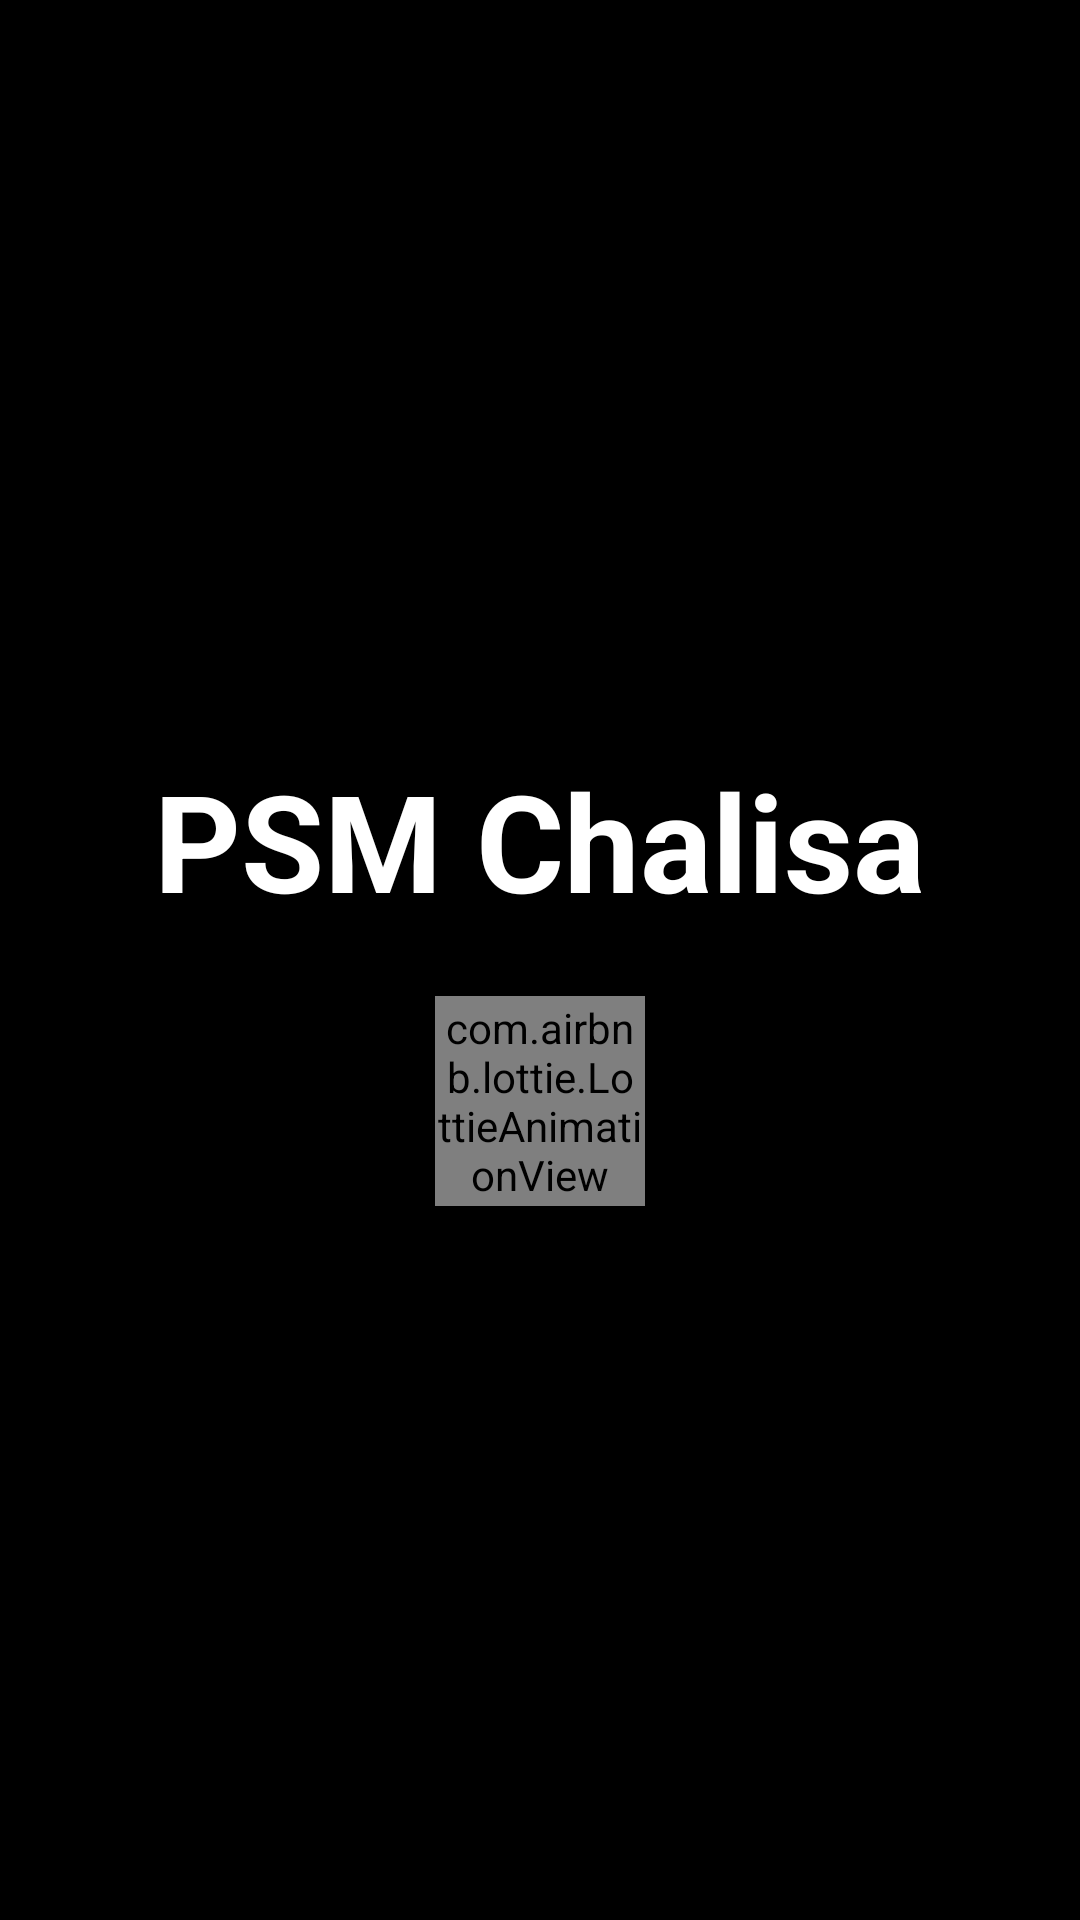

Write the Android layout XML for this screen, with the resource values it uses.
<!-- AndroidManifest.xml: application theme Theme.MyApplication -->
<!-- res/layout/activity_splash_screen.xml -->
<?xml version="1.0" encoding="utf-8"?>
<LinearLayout xmlns:android="http://schemas.android.com/apk/res/android"
    xmlns:tools="http://schemas.android.com/tools"
    android:layout_width="match_parent"
    android:layout_height="match_parent"
    xmlns:app="http://schemas.android.com/apk/res-auto"
    android:background="#000000"
    android:gravity="center"
    android:orientation="vertical"
    tools:context=".SplashScreen">

    <TextView
        android:layout_width="wrap_content"
        android:layout_height="wrap_content"
        android:text="PSM Chalisa"
        android:padding="12dp"
        android:textSize="45sp"
        android:textStyle="bold"
        android:textColor="#fff"/>

    <com.airbnb.lottie.LottieAnimationView
        android:layout_width="70dp"
        android:layout_height="70dp"
        android:layout_marginTop="10dp"
        app:lottie_rawRes="@raw/loading"
        app:lottie_autoPlay="true"
        app:lottie_loop="true"/>


</LinearLayout>
<!-- resources referenced by this layout -->
<resources>
  <style name="Theme.MyApplication" parent="Theme.MaterialComponents.DayNight.NoActionBar">
          
          <item name="colorPrimary">@color/purple_500</item>
          <item name="colorPrimaryVariant">@color/purple_700</item>
          <item name="colorOnPrimary">@color/white</item>
          
          <item name="colorSecondary">@color/teal_200</item>
          <item name="colorSecondaryVariant">@color/teal_700</item>
          <item name="colorOnSecondary">@color/black</item>
          
          <item name="android:statusBarColor">?attr/colorPrimaryVariant</item>
          
      </style>
  <!-- not gathered from this repository: default colours our renderer supplied (Android Studio template values) -->
  <color name="purple_500">#FF6200EE</color>
  <color name="purple_700">#FF3700B3</color>
  <color name="teal_200">#FF03DAC5</color>
  <color name="teal_700">#FF018786</color>
  <color name="black">#FF000000</color>
  <color name="white">#FFFFFFFF</color>
</resources>
